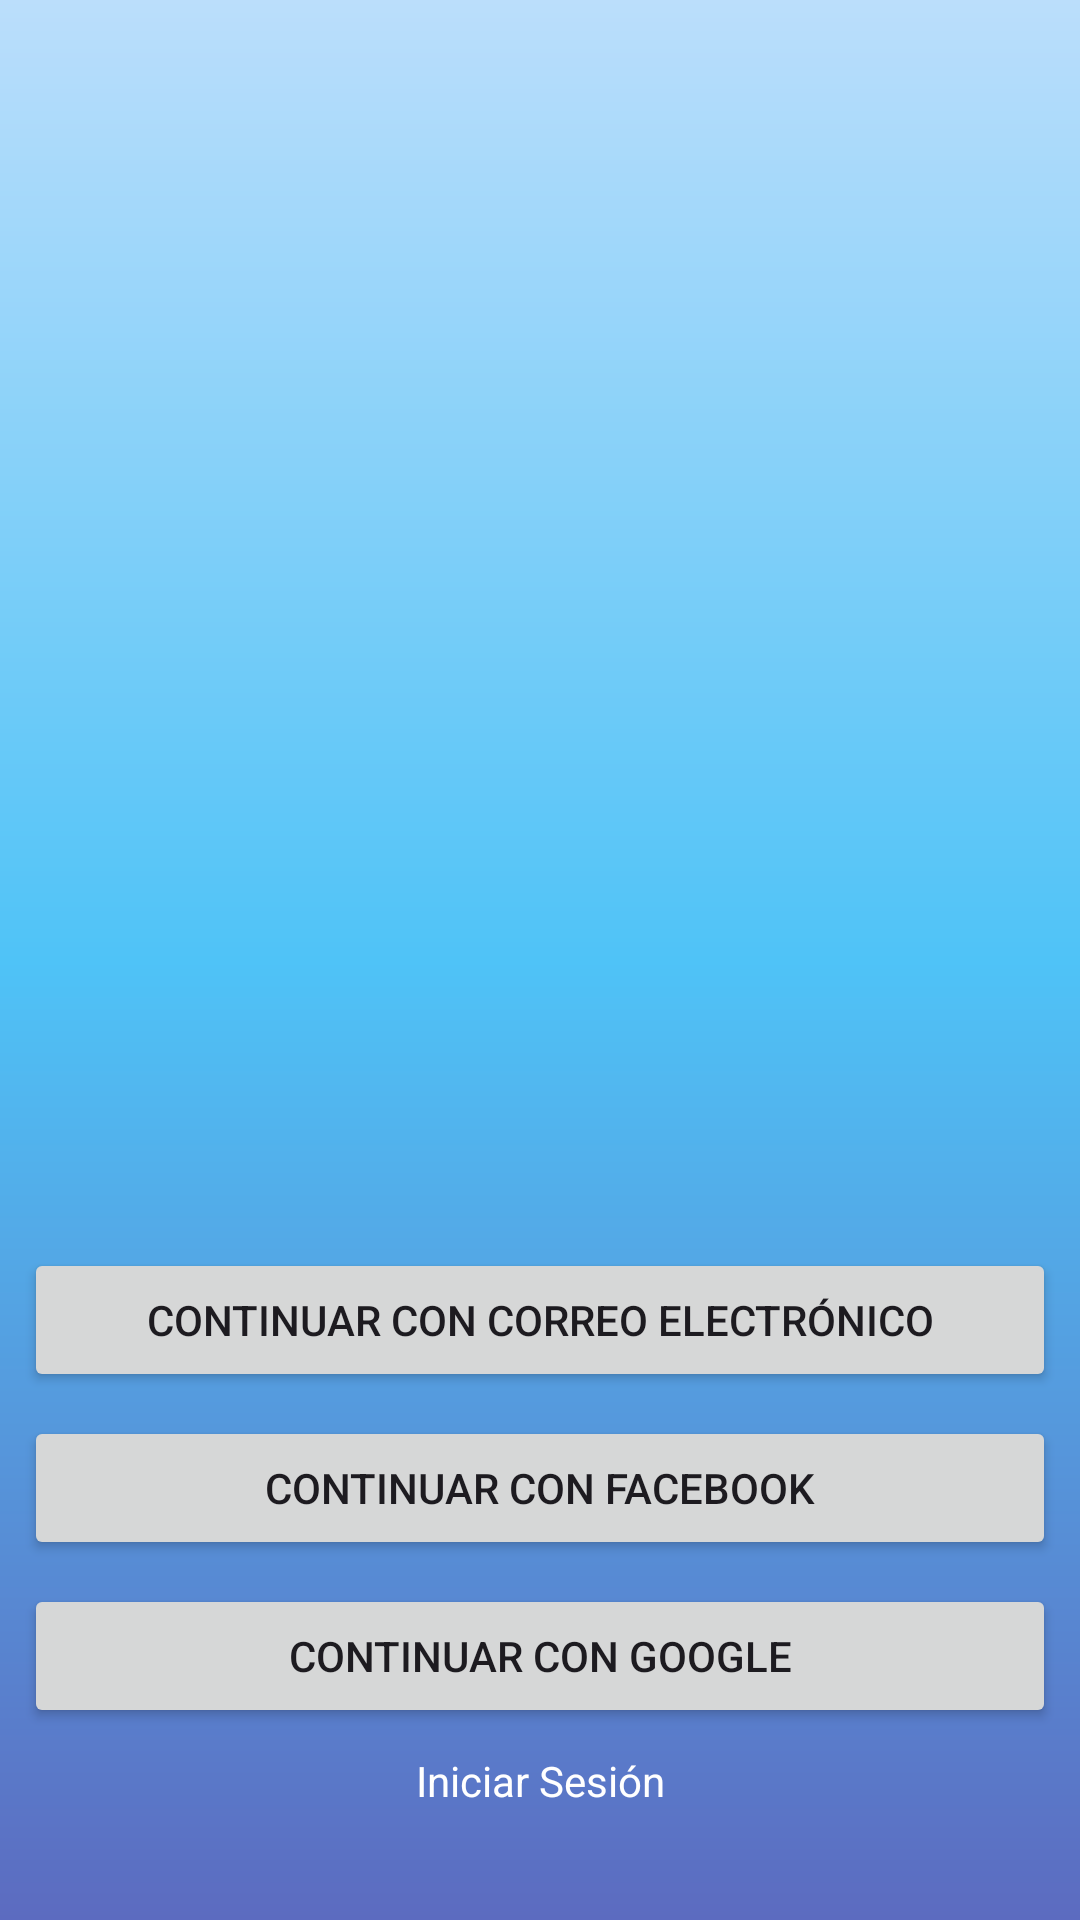

Here is an Android app screen rendered from its layout file. Give the layout XML and the strings, colors and styles it references.
<!-- AndroidManifest.xml: application theme Theme.Polinet -->
<!-- res/layout/activity_main.xml -->
<?xml version="1.0" encoding="utf-8"?>
<androidx.constraintlayout.widget.ConstraintLayout xmlns:android="http://schemas.android.com/apk/res/android"
    xmlns:tools="http://schemas.android.com/tools"
    android:id="@+id/main"
    android:layout_width="match_parent"
    android:layout_height="match_parent"
    android:background="@drawable/gradient_background"
    tools:context=".MainActivity">

    <LinearLayout
        android:layout_width="match_parent"
        android:layout_height="match_parent"
        android:orientation="vertical"
        android:padding="8dp">

        <ImageView
            android:layout_width="match_parent"
            android:layout_height="400dp"
            android:layout_marginBottom="8dp"
            android:contentDescription="@string/logo"
            android:src="@drawable/logo" />

        <Button
            android:layout_width="match_parent"
            android:layout_height="wrap_content"
            android:layout_marginBottom="8dp"
            android:text="@string/btn_correo" />

        <Button
            android:layout_width="match_parent"
            android:layout_height="wrap_content"
            android:layout_marginBottom="8dp"
            android:text="@string/btn_facebook" />

        <Button
            android:layout_width="match_parent"
            android:layout_height="wrap_content"
            android:layout_marginBottom="8dp"
            android:text="@string/btn_google" />

        <TextView
            android:layout_width="match_parent"
            android:layout_height="wrap_content"
            android:layout_marginBottom="8dp"
            android:text="@string/txt_iniciar_sesion"
            android:textAlignment="center"
            android:textColor="#FFFFFF" />

    </LinearLayout>

</androidx.constraintlayout.widget.ConstraintLayout>
<!-- resources referenced by this layout -->
<resources>
  <!-- drawable gradient_background (drawable) -->
  <?xml version="1.0" encoding="utf-8"?>
  <shape xmlns:android="http://schemas.android.com/apk/res/android">
      <gradient
          android:startColor="#BBDEFB"
          android:centerColor="#4FC3F7"
          android:endColor="#5C6BC0"
          android:angle="270"/>
  </shape>
  <string name="btn_correo">Continuar con Correo Electrónico</string>
  <string name="btn_facebook">Continuar con Facebook</string>
  <string name="btn_google">Continuar con Google</string>
  <string name="logo">Logo Polinet</string>
  <string name="txt_iniciar_sesion">Iniciar Sesión</string>
  <style name="Theme.Polinet" parent="Base.Theme.Polinet" />
  <style name="Base.Theme.Polinet" parent="Theme.Material3.DayNight.NoActionBar">
          
          
      </style>
</resources>
